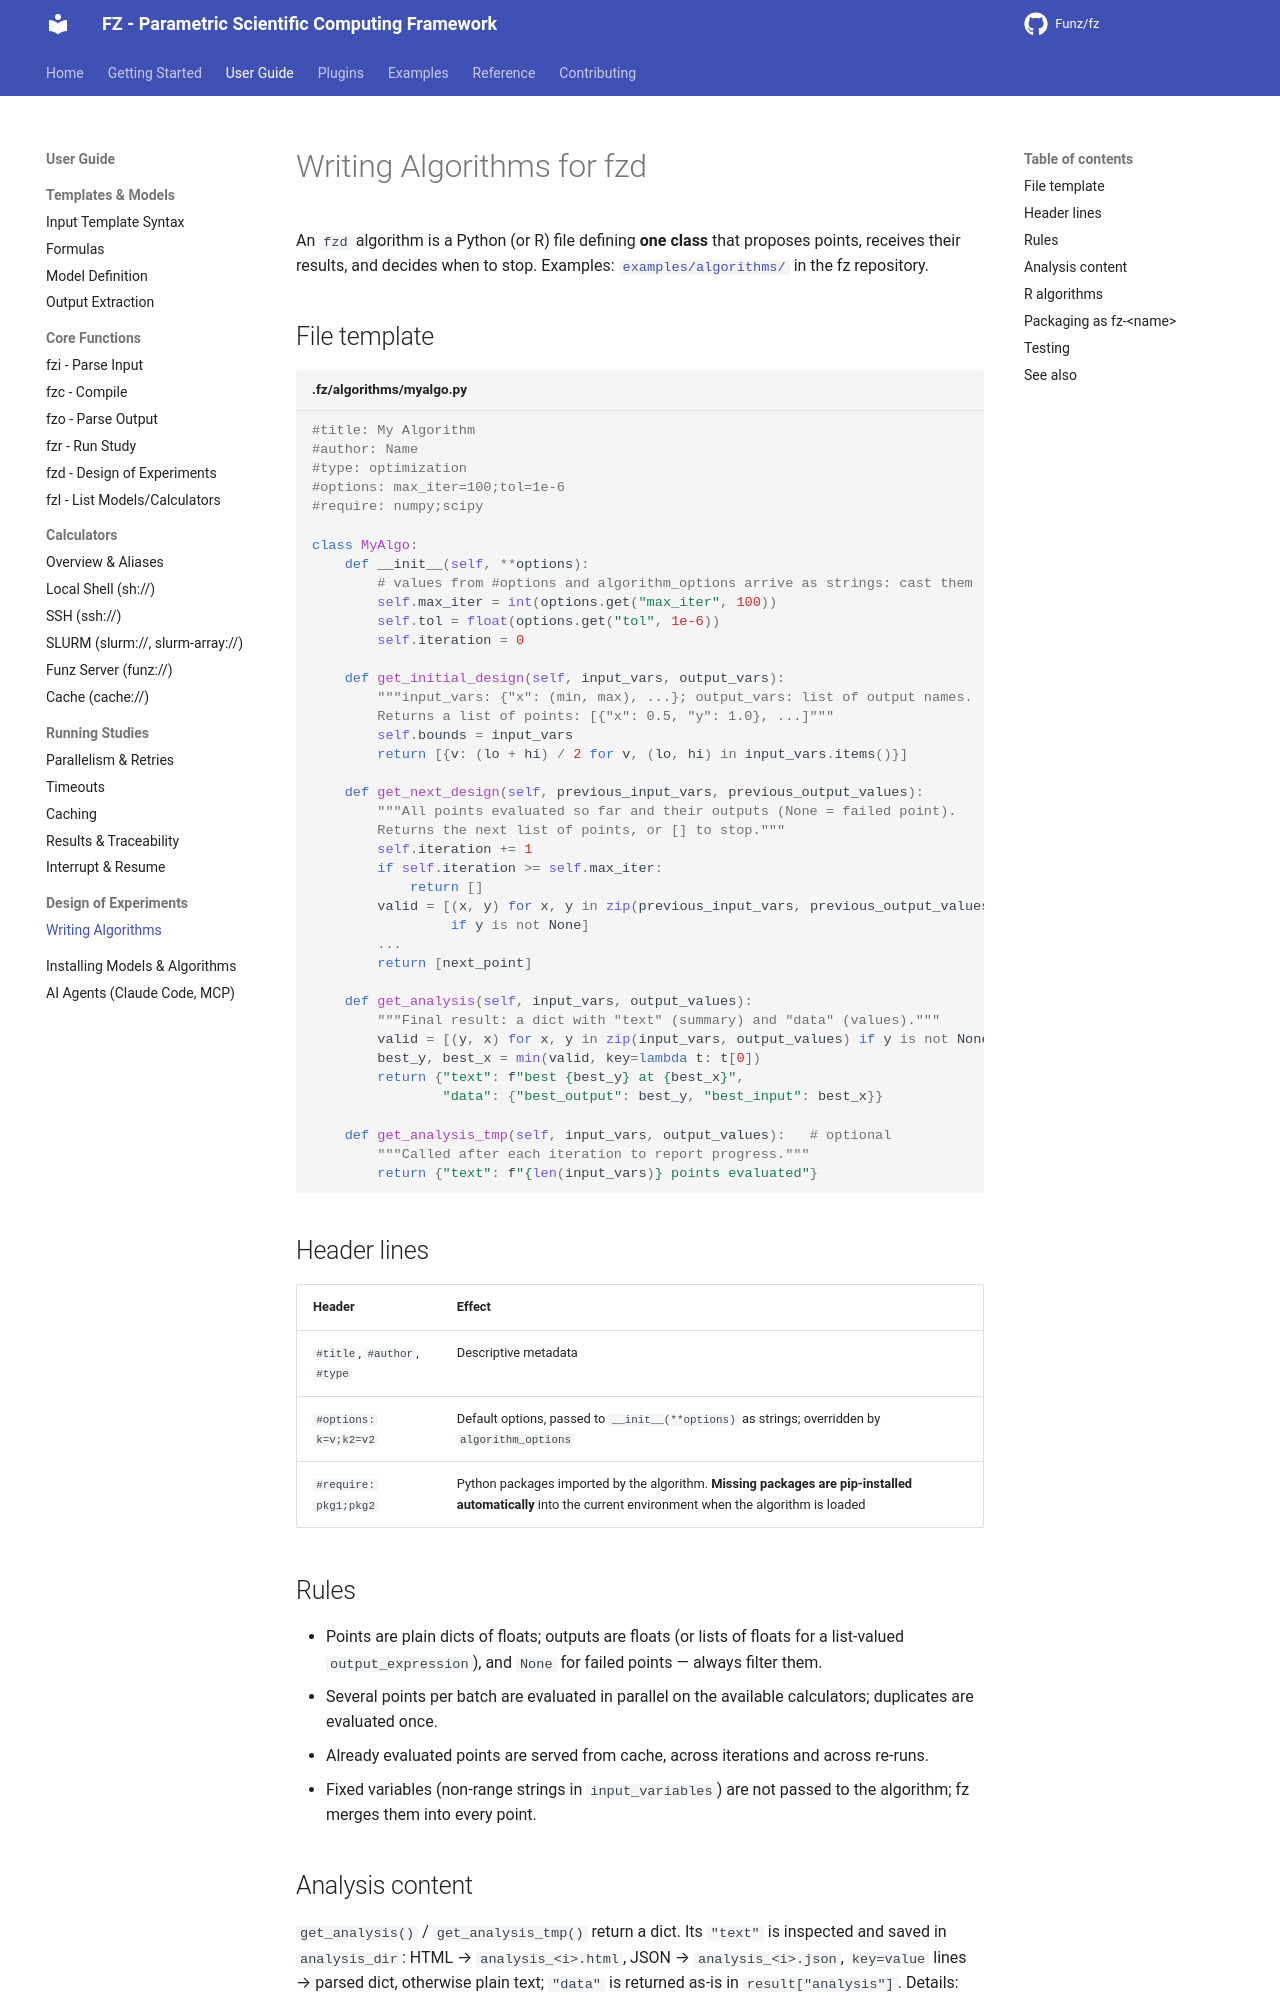

repository: Funz/fz.github.io · page: user-guide/design/algorithms/index.html · generator: mkdocs

# Writing Algorithms for fzd

An `fzd` algorithm is a Python (or R) file defining **one class** that proposes points,
receives their results, and decides when to stop. Examples:
[`examples/algorithms/`](https://github.com/Funz/fz/tree/main/examples/algorithms) in the
fz repository.

## File template

```python title=".fz/algorithms/myalgo.py"
#title: My Algorithm
#author: Name
#type: optimization
#options: max_iter=100;tol=1e-6
#require: numpy;scipy

class MyAlgo:
    def __init__(self, **options):
        # values from #options and algorithm_options arrive as strings: cast them
        self.max_iter = int(options.get("max_iter", 100))
        self.tol = float(options.get("tol", 1e-6))
        self.iteration = 0

    def get_initial_design(self, input_vars, output_vars):
        """input_vars: {"x": (min, max), ...}; output_vars: list of output names.
        Returns a list of points: [{"x": 0.5, "y": 1.0}, ...]"""
        self.bounds = input_vars
        return [{v: (lo + hi) / 2 for v, (lo, hi) in input_vars.items()}]

    def get_next_design(self, previous_input_vars, previous_output_values):
        """All points evaluated so far and their outputs (None = failed point).
        Returns the next list of points, or [] to stop."""
        self.iteration += 1
        if self.iteration >= self.max_iter:
            return []
        valid = [(x, y) for x, y in zip(previous_input_vars, previous_output_values)
                 if y is not None]
        ...
        return [next_point]

    def get_analysis(self, input_vars, output_values):
        """Final result: a dict with "text" (summary) and "data" (values)."""
        valid = [(y, x) for x, y in zip(input_vars, output_values) if y is not None]
        best_y, best_x = min(valid, key=lambda t: t[0])
        return {"text": f"best {best_y} at {best_x}",
                "data": {"best_output": best_y, "best_input": best_x}}

    def get_analysis_tmp(self, input_vars, output_values):   # optional
        """Called after each iteration to report progress."""
        return {"text": f"{len(input_vars)} points evaluated"}
```

## Header lines

| Header | Effect |
|--------|--------|
| `#title`, `#author`, `#type` | Descriptive metadata |
| `#options: k=v;k2=v2` | Default options, passed to `__init__(**options)` as strings; overridden by `algorithm_options` |
| `#require: pkg1;pkg2` | Python packages imported by the algorithm. **Missing packages are pip-installed automatically** into the current environment when the algorithm is loaded |

## Rules

- Points are plain dicts of floats; outputs are floats (or lists of floats for a
  list-valued `output_expression`), and `None` for failed points — always filter them.
- Several points per batch are evaluated in parallel on the available calculators;
  duplicates are evaluated once.
- Already evaluated points are served from cache, across iterations and across re-runs.
- Fixed variables (non-range strings in `input_variables`) are not passed to the
  algorithm; fz merges them into every point.
